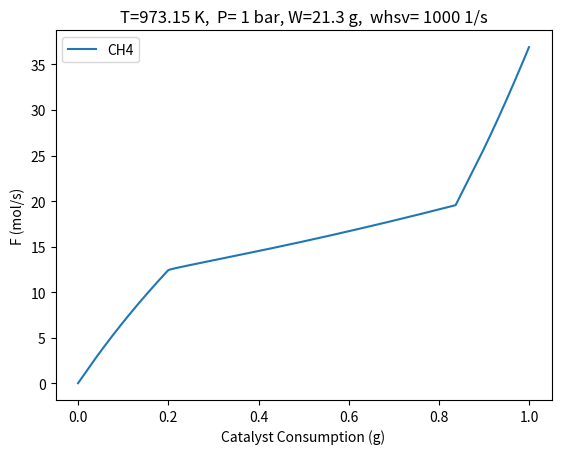

Write the Python code that produced this figure.
# -*- coding: utf-8 -*-
"""
Created on Fri Sep 25 16:06:50 2020

[redacted]
"""

# -*- coding: utf-8 -*-
"""
Created on Thu Jun 11 11:24:05 2020

[redacted]
"""

import numpy as np
from scipy.integrate import odeint
import matplotlib.pyplot as plt

#************************* ODE solver funcction
def ode(z,t):
    
    DEN1=1
    DEN2=1
    for i in range(0,4):
        DEN1= DEN1 + Kad1[i]*z[i]
        
    for i in range(0,7):
        DEN2= DEN2 + Kad2[i]*z[i]
        
    if t>0.2: #H2 removal membrane 
        z[0]=0

    r1 = (float( kj[0] * ( (z[1])**2 - float(z[2]*z[0]**2)/Kj[0] ) )/DEN1  ) * alpha1
    r2=(float( kj[1] * ( z[2]**4 - float(z[4]*z[3]*z[0]**2)/Kj[1] ) )/DEN2  ) * alpha2
    r3=(float( kj[2] * ( z[2]**3 - float(z[4]*z[0]**3)/Kj[2] ) )/DEN2  ) * alpha2
    r4=(float( kj[3] * ( z[4]*z[1] - float(z[5]*z[0])/Kj[3] ) )/DEN2  ) * alpha2
    r5=(float( kj[4] * ( z[4]*z[2]**2 - float(z[6]*z[0]**3)/Kj[4] ) )/DEN2  ) * alpha2
    r6=(float( kj[5] * ( z[2]*z[0] - float(z[3])/Kj[5] ) )/DEN1  ) * alpha1
    
    
    dFAdw=float((2*r1+2*r2+3*r3+r4+3*r5-r6))*W#*(R*T))/V
    dFBdw=float((-2*r1-r4))*W#*(R*T))/V
    dFCdw=float((r1-4*r2-3*r3-2*r5-r6))*W#*R*T)/V
    dFDdw=float((r2+r6))*W#*R*T)/V
    dFEdw=float((r2+r3-r4-r5))*W#*R*T)/V
    dFFdw=float(r4)*W#*R*T)/V
    dFGdw=float(r5)*W#*R*T)/V
    V = float(t*0.001)/(rho_cat * (1 - eps)) #m3
    L = float(V) /At  #m
    

    return [dFAdw,dFBdw,dFCdw,dFDdw,dFEdw,dFFdw,dFGdw,L]

global kj,Kj,alpha1,alpha2,R,T,V,W,Kad1,Kad2,DEN1,nu0,rho_cat,eps,At


#**************** Operating parameters and constants
T= 973.15 #K
Tref=973.15 #K
R = 8.314 #J/mol.K
g=9.81 #m/s2
Pbar=1 #bar
P=Pbar*101325 #Pa
eps = 0.3

#**************Geometry & Physical properties
Dia = 15 #m
At = np.pi*0.25 * Dia**2 #m2
rho_cat = 2500 #Kg/m3
d_cat=4e-4   # Cat particle size [m]
rho_fd= 0.198 #kg/cum
mu_fd=2.53 #Pa.s


#************** Fluidization parameters
epsmf=0.5
# Ut= 1.75 * np.sqrt(float(g*d_cat*(rho_cat-rho_fd))/rho_cat) 
#Ut= np.sqrt(float(4*g*d_cat*(rho_cat-rho_fd))/(3*rho_fd)) 


Umf= np.sqrt(g*d_cat*(rho_cat-rho_fd)*np.power(epsmf,3) *0.67/    (1.75*rho_fd)         )
# Umf=float(Ut*np.power(eps,0.5))/2.32
#Umf= 0.0075 * float(g*d_cat**2*(rho_cat-rho_fd))/mu_fd

#****************
uo= 0.6 #m/s assumption
nu0=At*uo #m3/s
FAo=float(P*nu0)/(R*T) #mol/s 
mdot_fd=FAo* 16.04 #g/s
whsv=1000 #1/s
W= float(mdot_fd)/whsv #g





#*********************** EQul. & Kinetic coeff. estimation
alpha1=1
alpha2=1
NoC=6 
Aj =[16.36	,-16.18,-10.69,	5.494,1.297,7.658]
Bj =[-26030,	17330	,23530,	6201,	-5990,	1451]
Kj=[]
for i in range(0,NoC):
    Kj.append(np.exp(Aj[i]+float(Bj[i])/T))

kj=[]
A0=[0.01831,1.231e3,1.134e7,1.697,7.063e5,2.917e3]
Ea=[92710,34440,31350,501400,39250,71300]

for i in range(0,NoC):
    kj.append(    ( A0[i]* np.exp(  ((float(-Ea[i]) )/R) * ( (1.0/T) - 1.0/Tref)      ) ))


 

Kad1=[]
A01=[0.07581,0.09644,0.07944,0.08095]
E01=[21410,94610,40020,9725]

for i in range(0,4):
    Kad1.append(A01[i]*np.exp(    (float(-E01[i])/R) *  ((1.0/T )- 1.0/Tref)      ) )

Kad2=[]
A02=[0.09396,0.1189,0.2269,0.05123,0.04881,0.05219]
E02=[21080,44070,128700,23220,17400,34850]

for i in range(0,6):
    Kad2.append(A02[i]*np.exp(    (float(-E02[i])/R) *  ((1.0/T) - 1.0/Tref)      ) )
    
Kad2.append(0.1175) 


#***************************Solving ODEs of the kinetic model & result generation
P0=[0,Pbar,0,0,0,0,0,0]

t=np.arange(0,1,0.001)
conc=odeint(ode,P0,t)

CA=(float(nu0)/(R*T))*(conc[:,0])*101325
CB=(float(nu0)/(R*T))*(conc[:,1])*101325
CC=(float(nu0)/(R*T))*(conc[:,2])*101325
CD=(float(nu0)/(R*T))*(conc[:,3])*101325
CE=(float(nu0)/(R*T))*(conc[:,4])*101325
CF=(float(nu0)/(R*T))*(conc[:,5])*101325
CG=(float(nu0)/(R*T))*(conc[:,6])*101325
L=conc[:,7]
#**************************** Yields & conversion rates
x=100*(FAo-CB )/FAo
yc=100*(CC*2  )/FAo
yd=100*(CD*2  )/FAo
ye=100*(CE* 6 )/FAo
yf=100*(CF*7  )/FAo
yg=100*(CG*10 )/FAo
ci=FAo
Co=CB+2*CC+2*CD+6*CE+7*CF+10*CG
hin=4*FAo
hout=2*CA+4*CB+4*CC+6*CD+6*CE+8*CF+8*CG
errh=hout-hin
err=Co-ci

plt.figure(0)
plt.xlabel('Catalyst Consumption (g)')
plt.ylabel('F (mol/s)')
plt.plot(t,x,label='CH4')

plt.legend()
plt.title('T='+str(T)+ ' K,  P= '+str(Pbar)+' bar, W=' + str(round(W,2))+ ' g,  whsv= '+str(round(whsv,2))+ ' 1/s')









